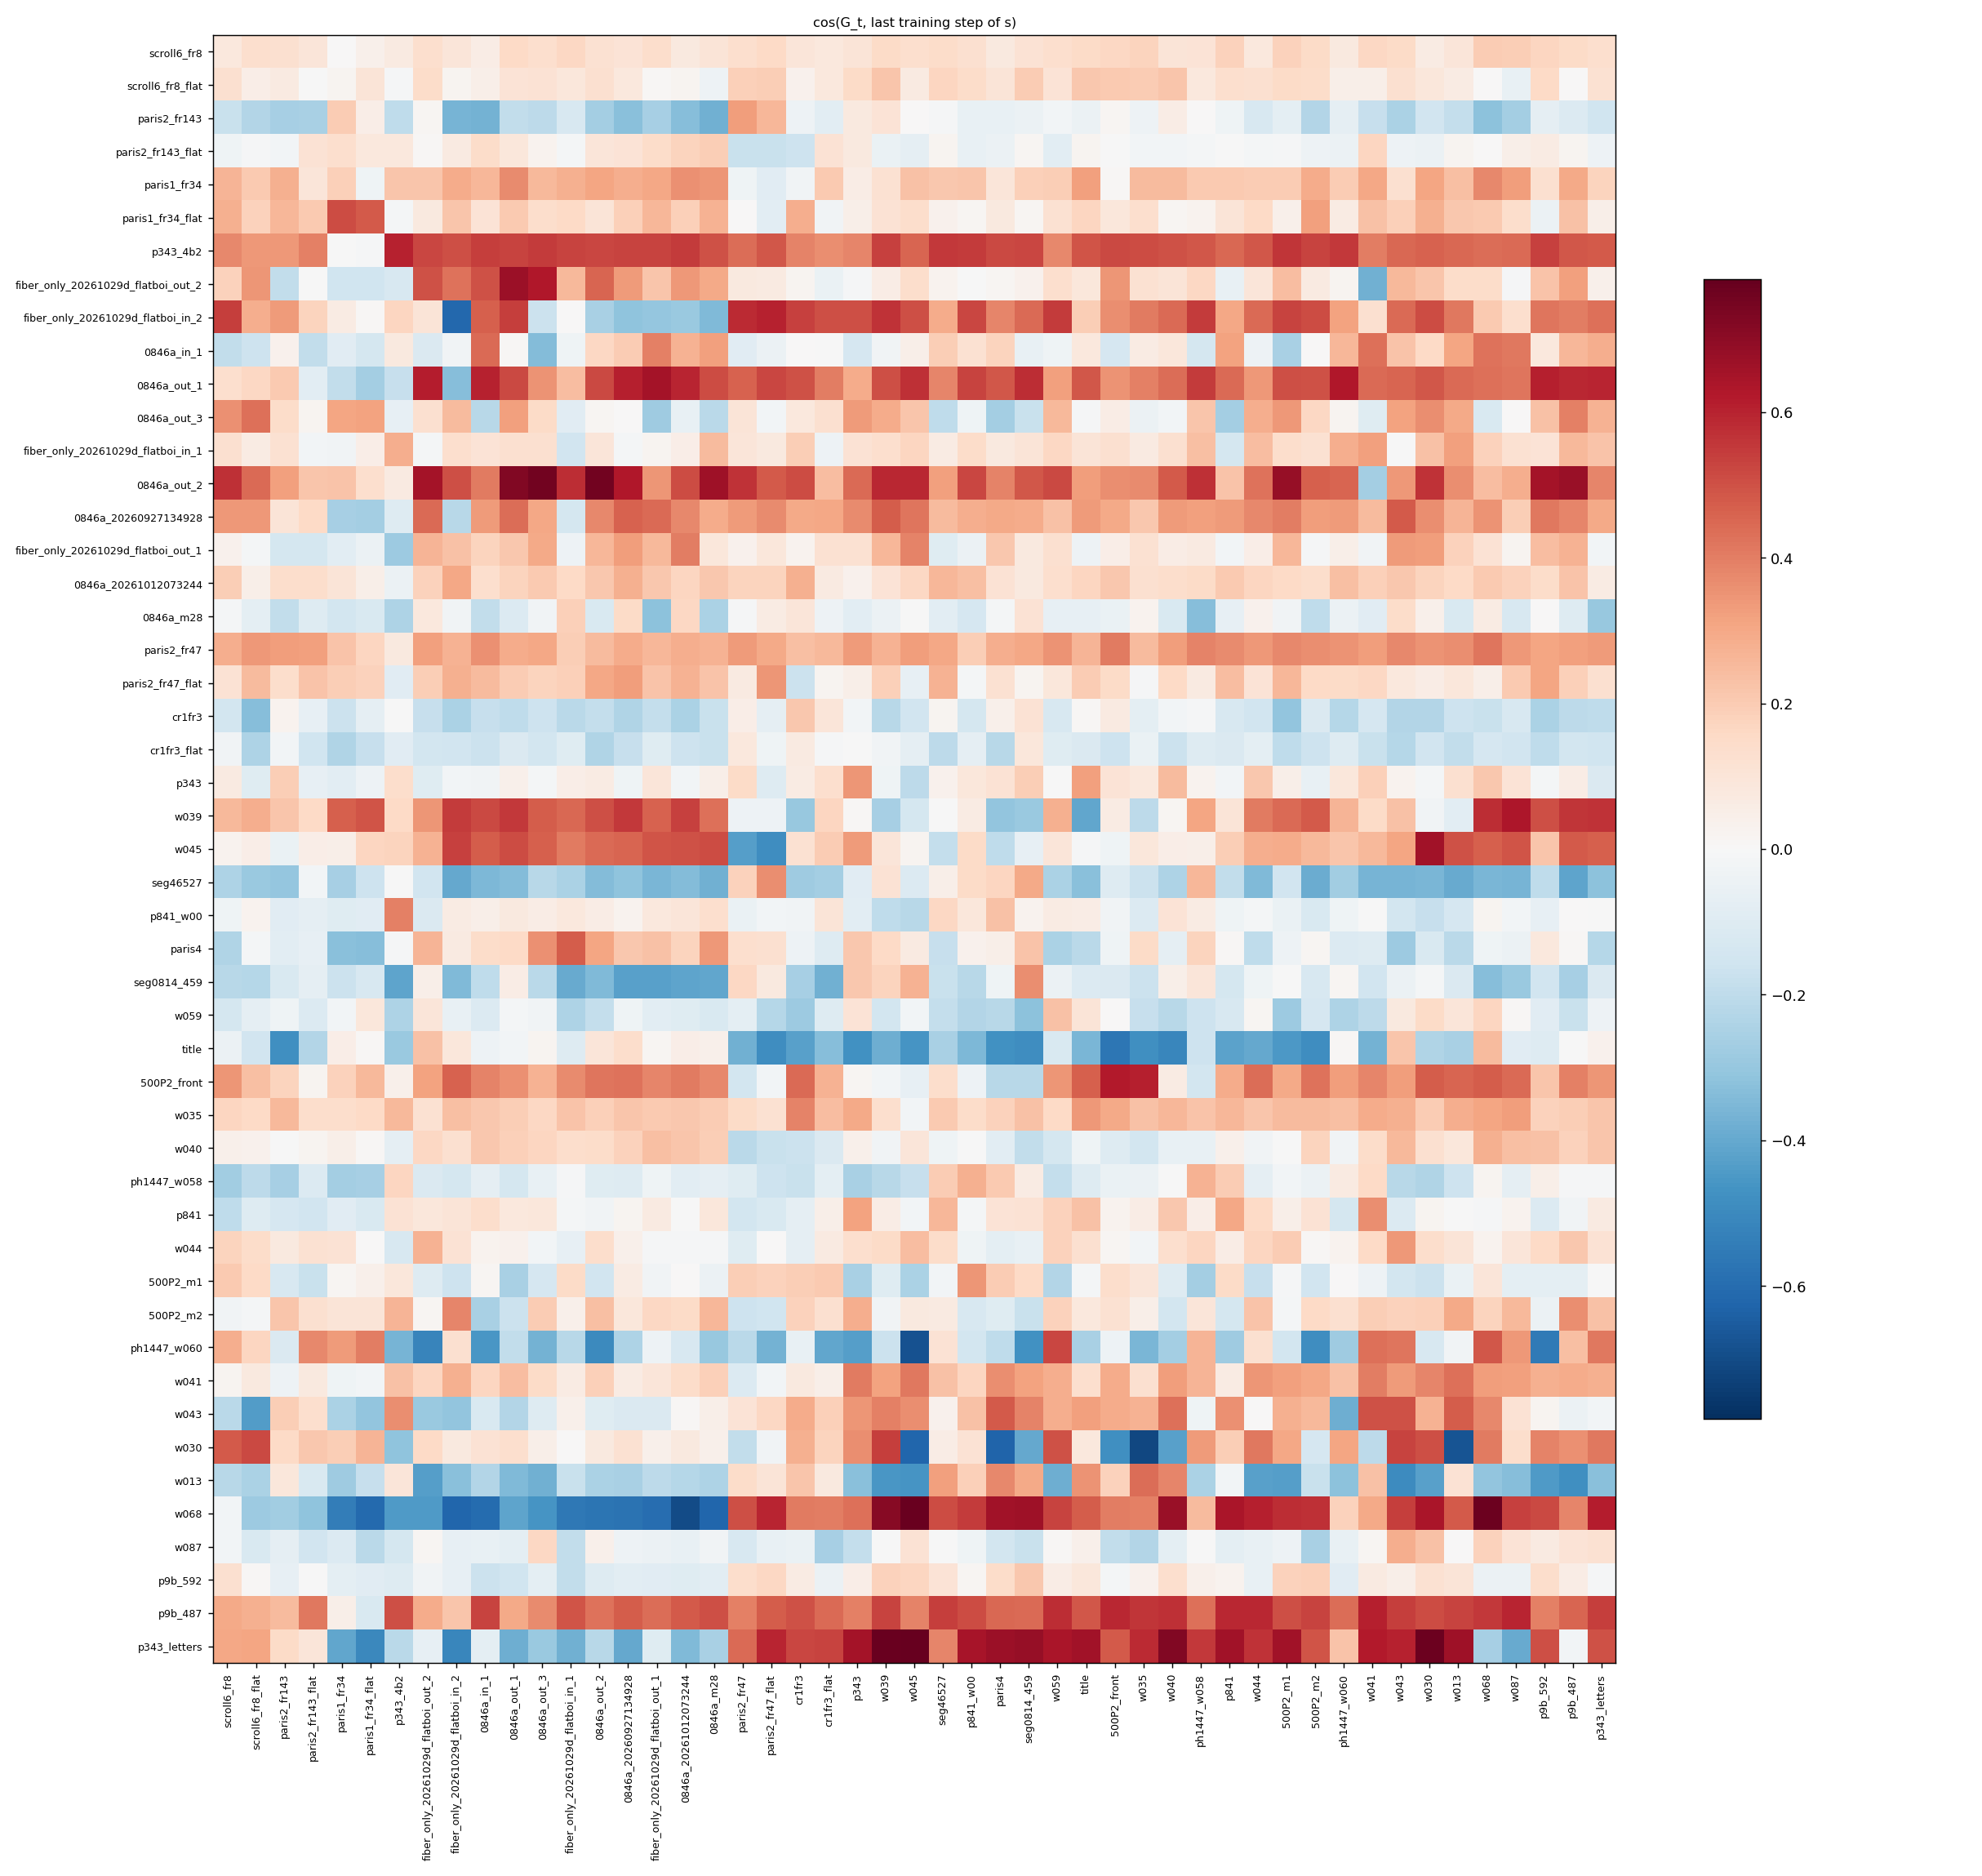

Data behind this chart, as committed beside it:
, p9b_487, w030, w035, w039, w040, w041, w043, w044, w045, w059, w068, w087, p343, p343_letters, 500P2_front, 500P2_m1, seg46527, p841, p841_w00, 0846a_20260927134928, 0846a_20261012073244, 0846a_in_1, 0846a_m28
p9b_487, 0.4579, 0.511, 0.5597, 0.5284, 0.569, 0.6059, 0.5439, 0.5927, 0.3885, 0.5747, 0.5558, 0.595, 0.3965, 0.5395, 0.5893, 0.5015, 0.5398, 0.5885, 0.5076, 0.471, 0.4809, 0.5286, 0.5072
w030, 0.3552, 0.5042, -0.7128, 0.5403, -0.4264, -0.2033, 0.5267, 0.4098, -0.6207, 0.4967, 0.4088, 0.1377, 0.3654, 0.4105, -0.4768, 0.2996, 0.06042, 0.194, 0.1145, 0.1217, 0.07612, 0.1131, 0.04077
w035, 0.1953, 0.1983, 0.2265, 0.1301, 0.2621, 0.2885, 0.2798, 0.2188, -0.02025, 0.1563, 0.3095, 0.3257, 0.2986, 0.2184, 0.2964, 0.2492, 0.2046, 0.2567, 0.1424, 0.214, 0.2083, 0.2138, 0.1963
w039, 0.5613, -0.03008, -0.2047, -0.2594, 0.01551, 0.1467, 0.2274, 0.4054, -0.1348, 0.2795, 0.5771, 0.6346, 0.01032, 0.5661, 0.06398, 0.4402, -0.0008138, 0.1037, 0.06461, 0.5548, 0.5346, 0.5135, 0.4298
w040, 0.1781, 0.1256, -0.1446, -0.02457, -0.06001, 0.1413, 0.2513, -0.02873, 0.09278, -0.1351, 0.2776, 0.2342, 0.03871, 0.2144, -0.09803, -0.002028, -0.03634, 0.03751, -0.004375, 0.1807, 0.2156, 0.2116, 0.1941
w041, 0.2929, 0.3846, 0.1278, 0.3128, 0.3281, 0.4019, 0.3334, 0.3437, 0.4151, 0.286, 0.3246, 0.3182, 0.4051, 0.2751, 0.2928, 0.3238, 0.2312, 0.06666, 0.1675, 0.0648, 0.1419, 0.1668, 0.1844
w043, -0.0449, 0.2744, 0.2717, 0.3951, 0.4338, 0.5001, 0.4977, 0.001712, 0.3647, 0.2853, 0.3756, 0.1129, 0.3437, -0.01971, 0.2924, 0.2752, 0.03183, 0.3591, 0.2306, -0.1126, 0.01001, -0.1203, 0.04565
w044, 0.2136, 0.1392, -0.01992, 0.1488, 0.1326, 0.1562, 0.3396, 0.1693, 0.2385, 0.1781, 0.02725, 0.09254, 0.1308, 0.114, 0.01547, 0.1973, 0.145, 0.05647, -0.03201, 0.04025, -0.008278, 0.02807, -0.01047
w045, 0.4799, 0.6545, 0.08784, 0.09506, 0.04941, 0.2531, 0.3099, 0.2839, 0.02242, 0.09227, 0.4694, 0.49, 0.3315, 0.4664, -0.03255, 0.2918, -0.1874, 0.1935, 0.1501, 0.4537, 0.4997, 0.4725, 0.5105
w059, -0.1718, 0.1524, -0.1805, -0.1447, -0.2176, -0.2068, 0.07623, 0.01505, -0.02307, 0.2262, 0.1702, 0.008238, 0.1087, -0.03772, 0.001262, -0.2826, -0.1856, -0.1239, -0.2317, -0.03217, -0.09525, -0.1078, -0.1178
w068, 0.3827, 0.6413, 0.3964, 0.7136, 0.6769, 0.2985, 0.5425, 0.6058, 0.7734, 0.5297, 0.77, 0.5321, 0.4298, 0.615, 0.4005, 0.5802, 0.5097, 0.6361, 0.5472, -0.5783, -0.7024, -0.6, -0.6192
w087, 0.1051, 0.2307, -0.2294, -8.576281899608511e-05, -0.07598, 0.01787, 0.2851, -0.05878, 0.1149, 0.008404, 0.1809, 0.1057, -0.187, 0.1206, -0.1921, -0.04214, -0.004975, -0.0747, -0.03429, -0.03751, -0.05768, -0.06066, -0.0266
p343, 0.05555, -0.01412, 0.08336, -0.03568, 0.2476, 0.1847, 0.02664, 0.2125, -0.2032, -0.005488, 0.2137, 0.1058, 0.346, -0.1128, 0.107, 0.04392, 0.03077, -0.02156, 0.08901, -0.03161, -0.02229, -0.02584, 0.04688
p343_letters, -0.02018, 0.7658, 0.5834, 0.7726, 0.7249, 0.6198, 0.6049, 0.568, 0.7823, 0.6386, -0.2625, -0.3936, 0.6507, 0.4971, 0.4816, 0.6582, 0.3795, 0.6588, 0.6474, -0.3973, -0.3475, -0.07679, -0.2521
500P2_front, 0.3941, 0.476, 0.6087, -0.02152, 0.06529, 0.3811, 0.3275, 0.4354, -0.0614, 0.3472, 0.4747, 0.4435, 0.0135, 0.343, 0.6224, 0.2962, 0.138, 0.2877, -0.04197, 0.4248, 0.4091, 0.3875, 0.3779
500P2_m1, -0.07357, -0.1671, 0.09539, -0.0938, -0.1017, -0.04229, -0.1463, -0.1793, -0.2456, -0.2272, 0.0948, -0.0761, -0.2515, -0.004465, 0.1396, -0.008371, -0.02438, 0.152, 0.3454, 0.06713, 0.002219, 0.01471, -0.0481
seg46527, -0.4127, -0.3603, -0.1652, 0.1138, -0.2407, -0.3621, -0.3617, -0.3443, -0.1067, -0.2501, -0.3567, -0.3658, -0.09024, -0.3234, -0.09915, -0.1497, 0.04327, -0.1918, 0.1503, -0.3157, -0.3417, -0.3543, -0.3749
p841, -0.02916, 0.02418, 0.05767, 0.0565, 0.2119, 0.3657, -0.1073, 0.1535, -0.02368, 0.1809, -0.009297, 0.02749, 0.3154, 0.06868, 0.02449, 0.04795, 0.2578, 0.3013, -0.01779, 0.02217, -0.003811, 0.1385, 0.09007
p841_w00, 0.001828, -0.1792, -0.1078, -0.1979, 0.1057, -0.001021, -0.145, -0.01492, -0.2182, 0.06649, 0.0222, -0.0233, -0.08463, -0.004821, -0.03024, -0.04891, 0.1618, -0.03291, 0.0905, 0.02574, 0.0959, 0.04728, 0.1288
0846a_20260927134928, 0.381, 0.3618, 0.2079, 0.4736, 0.3308, 0.2446, 0.4814, 0.3775, 0.4179, 0.2319, 0.3488, 0.192, 0.3728, 0.2958, 0.299, 0.3975, 0.2487, 0.336, 0.2865, 0.4604, 0.3772, 0.3309, 0.2922
0846a_20261012073244, 0.2236, 0.1744, 0.1253, 0.1092, 0.135, 0.1881, 0.2133, 0.1678, 0.1643, 0.13, 0.2041, 0.1777, 0.03095, 0.06526, 0.2094, 0.1548, 0.2587, 0.2059, 0.2362, 0.2808, 0.1708, 0.1309, 0.2102
0846a_in_1, 0.26, 0.1584, 0.0652, -0.02464, 0.08774, 0.4306, 0.2229, -0.03991, 0.04643, -0.03564, 0.426, 0.4125, -0.1335, 0.2822, -0.1284, -0.2559, 0.1945, 0.3137, 0.1176, 0.1971, 0.2696, 0.4453, 0.3229
0846a_m28, -0.1026, 0.04009, 0.0288, -0.04836, -0.1202, -0.0906, 0.1423, 0.03253, -0.003087, -0.06626, 0.06499, -0.1268, -0.08513, -0.2949, -0.04951, -0.03006, -0.08145, -0.06672, -0.1298, 0.1484, 0.1647, -0.1937, -0.2487
0846a_out_1, 0.5887, 0.4884, 0.3932, 0.505, 0.4393, 0.4403, 0.4549, 0.3383, 0.5721, 0.3188, 0.4288, 0.42, 0.2906, 0.5978, 0.3527, 0.5055, 0.3814, 0.4401, 0.5261, 0.6093, 0.5948, 0.6027, 0.508
0846a_out_2, 0.6762, 0.5633, 0.3697, 0.5878, 0.4787, -0.2638, 0.3378, 0.4276, 0.5906, 0.5161, 0.241, 0.286, 0.4422, 0.3811, 0.3644, 0.6801, 0.3187, 0.2251, 0.5245, 0.6237, 0.5116, 0.4054, 0.6648
0846a_out_3, 0.3924, 0.3618, -0.04454, 0.2889, -0.0214, -0.09636, 0.315, 0.2868, 0.215, 0.2534, -0.1191, 0.003855, 0.3336, 0.2728, 0.05579, 0.3394, -0.1974, -0.2669, -0.03496, 0.001923, -0.0607, -0.2193, -0.2138
ph1447_w058, -0.007221, -0.2375, -0.04876, -0.2191, -0.003596, 0.1532, -0.219, -0.07063, -0.1789, -0.1867, 0.01932, -0.071, -0.2562, -0.008326, -0.05205, -0.02008, 0.2014, 0.2009, 0.2809, -0.09958, -0.07981, -0.07238, -0.06754
ph1447_w060, 0.2337, -0.1245, -0.3579, -0.1697, -0.2669, 0.432, 0.417, 0.1253, -0.6794, 0.5222, 0.4858, 0.3361, -0.4299, 0.413, -0.03913, -0.1439, 0.1108, -0.2804, -0.1452, -0.2419, -0.1246, -0.4552, -0.2987
cr1fr3, -0.2022, -0.2269, -0.07584, -0.2178, -0.02364, -0.1304, -0.2288, -0.1508, -0.1491, -0.1282, -0.1757, -0.1279, -0.02283, -0.1972, 0.07211, -0.3097, 0.01848, -0.123, -0.1358, -0.2371, -0.2486, -0.1773, -0.176
cr1fr3_flat, -0.1413, -0.152, -0.05134, -0.02981, -0.1653, -0.1737, -0.2223, -0.07731, -0.06899, -0.0945, -0.1339, -0.1503, -0.005356, -0.1554, -0.1607, -0.1957, -0.206, -0.1151, -0.07332, -0.1781, -0.1594, -0.1674, -0.1755
w013, -0.4781, -0.4243, 0.4355, -0.4552, 0.3824, 0.2305, -0.4926, -0.4239, -0.4591, -0.3797, -0.3113, -0.335, -0.328, -0.3289, 0.1832, -0.4287, 0.3194, -0.0199, 0.1888, -0.2508, -0.2217, -0.2312, -0.2387
scroll6_fr8, 0.1503, 0.06499, 0.1712, 0.1472, 0.09936, 0.1598, 0.1505, 0.08268, 0.1341, 0.131, 0.2008, 0.1939, 0.1039, 0.132, 0.165, 0.1827, 0.1446, 0.1814, 0.1281, 0.1065, 0.07598, 0.06111, 0.09927
scroll6_fr8_flat, 0.00192, 0.09093, 0.198, 0.2167, 0.2153, 0.04609, 0.1227, 0.1248, 0.06959, 0.1094, 0.003786, -0.05925, 0.1491, 0.1196, 0.2027, 0.1503, 0.1674, 0.1318, 0.1454, 0.08107, 0.02029, 0.04329, -0.04187
paris1_fr34, 0.2975, 0.3096, 0.2479, 0.12, 0.2502, 0.3012, 0.1223, 0.1979, 0.2302, 0.1911, 0.3766, 0.3258, 0.05737, 0.1765, 0.01171, 0.1999, 0.2087, 0.2069, 0.2185, 0.2859, 0.357, 0.2614, 0.3466
paris1_fr34_flat, 0.2319, 0.2791, 0.1338, 0.116, 0.01353, 0.2296, 0.186, 0.1528, 0.1356, 0.1195, 0.2063, 0.1346, 0.04434, 0.0446, 0.09, 0.04171, 0.0345, 0.1033, 0.01592, 0.1863, 0.1888, 0.1071, 0.2702
paris2_fr143, -0.1048, -0.1479, -0.0382, 0.1057, 0.05794, -0.1822, -0.2463, -0.1282, 0.005422, -0.02295, -0.319, -0.2657, 0.07696, -0.1566, 0.01345, -0.07717, -0.008181, -0.03225, -0.05627, -0.3277, -0.333, -0.3672, -0.3744
paris2_fr143_flat, 0.01851, -0.04357, -0.01948, -0.05214, -0.01944, 0.1692, -0.04021, -0.01729, -0.07252, -0.08455, 0.001204, 0.04631, 0.0793, -0.03786, -0.000165, -0.006819, 0.01966, -0.00407, -0.06003, 0.1065, 0.1741, 0.1463, 0.1934
paris2_fr47, 0.3227, 0.3534, 0.2454, 0.2702, 0.3278, 0.326, 0.3756, 0.337, 0.3266, 0.3486, 0.4179, 0.337, 0.3328, 0.3353, 0.4072, 0.376, 0.3005, 0.3715, 0.1941, 0.2912, 0.2869, 0.3606, 0.2729
paris2_fr47_flat, 0.1849, 0.05639, -0.01042, 0.1848, 0.1583, 0.1613, 0.08411, 0.106, -0.06455, 0.08861, 0.04435, 0.2028, 0.04791, 0.1252, 0.1516, 0.259, 0.2722, 0.2391, -0.01223, 0.3269, 0.2694, 0.2466, 0.2245
paris4, 0.009607, -0.1181, 0.149, 0.1558, -0.0728, -0.1026, -0.2848, -0.1979, 0.06836, -0.2459, -0.03441, -0.04604, 0.2116, -0.2242, -0.03342, -0.03877, -0.1775, 0.01003, 0.03157, 0.2108, 0.1736, 0.1425, 0.338
p9b_592, 0.05688, 0.1184, 0.0317, 0.1795, 0.1325, 0.06955, 0.04646, -0.05833, 0.1711, 0.05783, -0.04305, -0.04341, 0.0502, -0.01075, -0.01384, 0.1807, 0.1042, 0.02675, 0.01491, -0.08403, -0.09268, -0.1699, -0.08007
title, -0.004152, -0.2381, -0.4814, -0.383, -0.5089, -0.3681, 0.2167, -0.3997, -0.4614, -0.1188, 0.2474, -0.08571, -0.4754, 0.03648, -0.5627, -0.4469, -0.2561, -0.4169, -0.3498, 0.1387, 0.05029, -0.04062, 0.03843
p343_4b2, 0.4852, 0.4616, 0.5078, 0.5325, 0.4982, 0.4012, 0.4515, 0.487, 0.4553, 0.3777, 0.4352, 0.4443, 0.3815, 0.4789, 0.5194, 0.5564, 0.5523, 0.4516, 0.5475, 0.5282, 0.5496, 0.5397, 0.4973
500P2_m2, 0.3645, 0.1887, 0.04665, -0.02856, -0.1439, 0.192, 0.1826, 0.2201, 0.07697, 0.1817, 0.1771, 0.2524, 0.2827, 0.2292, 0.1221, -0.01654, 0.06845, -0.1367, -0.1258, 0.09118, 0.1524, -0.2543, 0.2571
seg0814_459, -0.2616, -0.01339, -0.1697, 0.1718, 0.04626, -0.1518, -0.04565, -0.03355, 0.2692, -0.04301, -0.3356, -0.2933, 0.208, -0.1131, -0.1156, -0.002846, -0.1722, -0.1386, -0.2189, -0.422, -0.4108, -0.1998, -0.4048
fiber_only_20261029d_flatboi_in_1, 0.2516, 0.2313, 0.06832, 0.1317, 0.1227, 0.3204, -0.005334, 0.2442, 0.1689, 0.159, 0.1809, 0.1182, 0.1134, 0.2256, 0.1264, 0.1403, 0.06411, -0.1368, 0.1451, -0.01538, 0.04926, 0.1096, 0.2455
fiber_only_20261029d_flatboi_in_2, 0.4008, 0.5106, 0.4043, 0.566, 0.4432, 0.1274, 0.441, 0.4428, 0.5071, 0.5484, 0.2058, 0.1302, 0.5028, 0.4319, 0.3663, 0.526, 0.292, 0.3011, 0.5243, -0.3157, -0.2916, 0.4661, -0.3443
fiber_only_20261029d_flatboi_out_1, 0.272, 0.3291, 0.1175, 0.2571, 0.0573, -0.02684, 0.3345, 0.05229, 0.391, 0.1257, 0.1148, 0.01945, 0.117, -0.01962, 0.04974, 0.2567, -0.09247, -0.02403, -0.04521, 0.3299, 0.4024, 0.1721, 0.0872
fiber_only_20261029d_flatboi_out_2, 0.319, 0.2187, 0.1219, 0.05629, 0.103, -0.3759, 0.2516, 0.09381, 0.138, 0.1304, 0.1465, -0.009854, -0.009222, 0.03912, 0.3468, 0.2437, 0.02463, -0.05866, -0.002018, 0.3319, 0.3399, 0.5005, 0.2967
